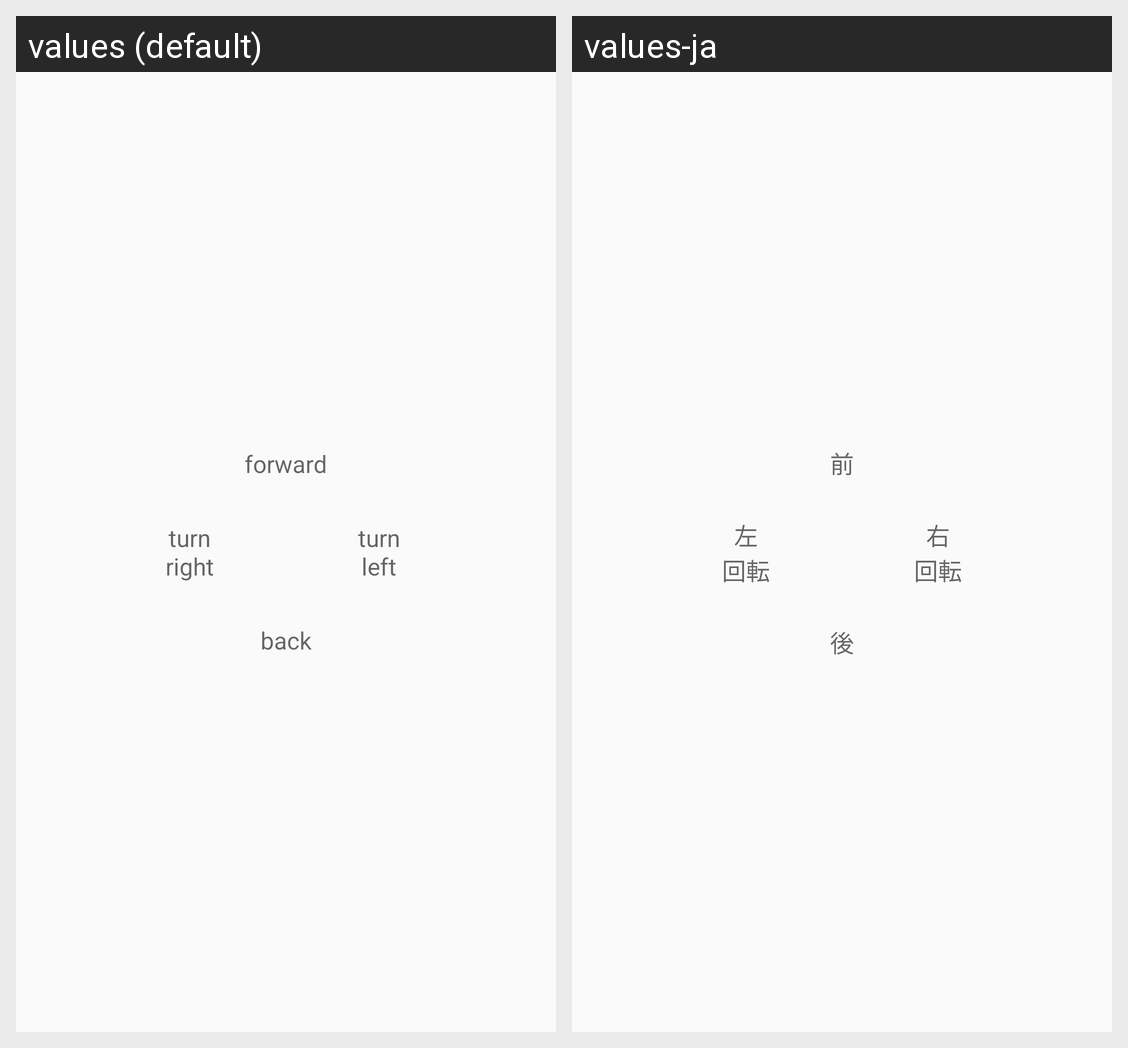

Locale-by-locale string values for the Android screen shown in this grid:
Android screen res/layout/stick_mode1_left.xml rendered under 2 locales, left to right: values (default), values-ja. Device: Nexus 5 (rendered at 1080×1920; each locale shown at half size, 540×960, under a caption strip naming it); theme AppTheme.
Strings drawn on this screen, with the default value and each locale's value (text and hints the layout hard-codes, and strings that could not be matched under every locale, appear in the picture but are not listed):

stick_text_forward
  values: forward
  values-ja: 前

stick_text_turn_right
  values: turn
      left
  values-ja: 右
      回転

stick_text_back
  values: back
  values-ja: 後

stick_text_turn_left
  values: turn
      right
  values-ja: 左
      回転
